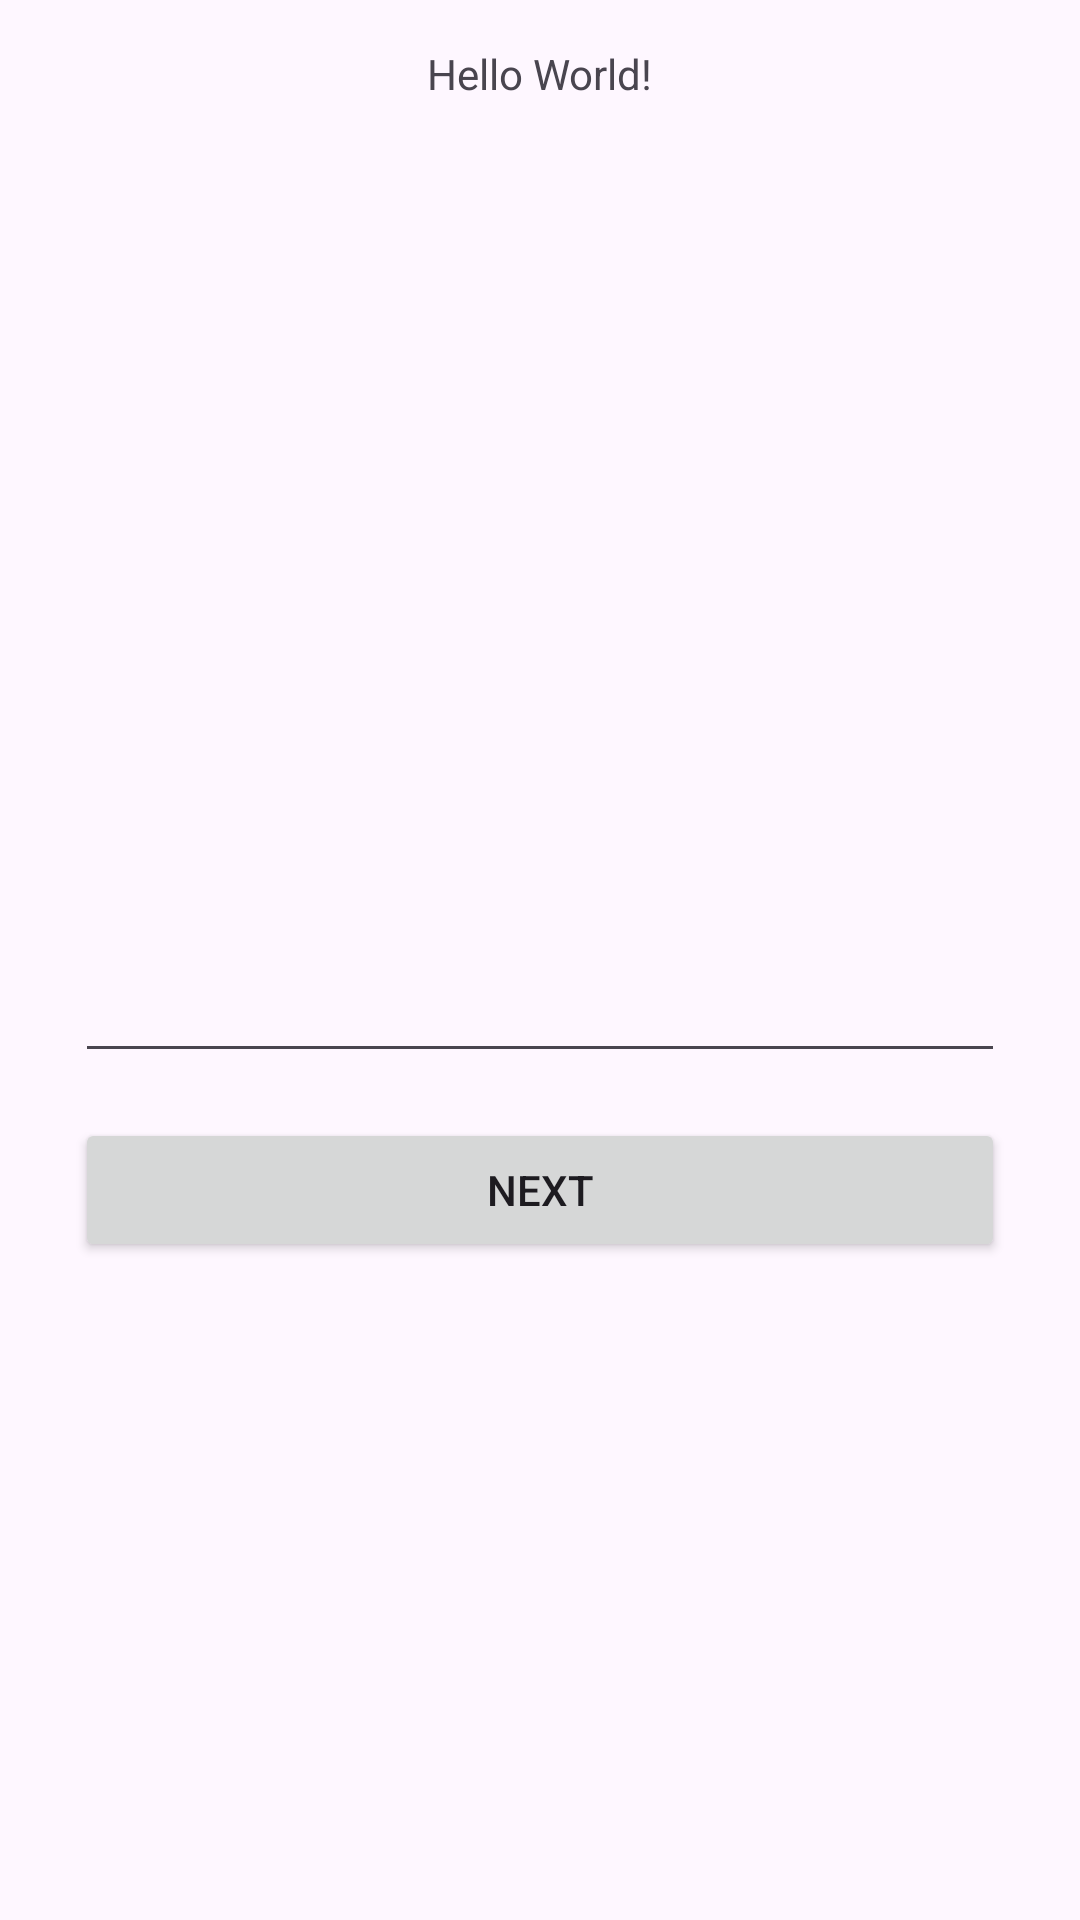

Produce the Android XML layout that renders to this screen, including the resource entries it uses.
<!-- AndroidManifest.xml: application theme Theme.AutoFetchOTP -->
<!-- res/layout/activity_main.xml -->
<?xml version="1.0" encoding="utf-8"?>
<androidx.constraintlayout.widget.ConstraintLayout xmlns:android="http://schemas.android.com/apk/res/android"
    xmlns:app="http://schemas.android.com/apk/res-auto"
    xmlns:tools="http://schemas.android.com/tools"
    android:layout_width="match_parent"
    android:layout_height="match_parent"
    tools:context=".MainActivity">

    <androidx.appcompat.widget.AppCompatTextView
        android:id="@+id/titleTv"
        android:layout_width="wrap_content"
        android:layout_height="wrap_content"
        android:layout_marginVertical="15dp"
        android:text="Hello World!"
        app:layout_constraintEnd_toEndOf="parent"
        app:layout_constraintStart_toStartOf="parent"
        app:layout_constraintTop_toTopOf="parent" />

    <androidx.appcompat.widget.AppCompatEditText
        android:id="@+id/edtOtp"
        android:layout_width="match_parent"
        android:layout_height="wrap_content"
        android:layout_marginHorizontal="25dp"
        android:layout_marginVertical="15dp"
        app:layout_constraintBottom_toBottomOf="parent"
        app:layout_constraintTop_toBottomOf="@+id/titleTv" />

    <androidx.appcompat.widget.AppCompatButton
        android:id="@+id/nxtBtn"
        android:layout_width="match_parent"
        android:layout_height="wrap_content"
        android:layout_marginHorizontal="25dp"
        android:layout_marginVertical="15dp"
        android:text="Next"
        app:layout_constraintTop_toBottomOf="@+id/edtOtp" />

</androidx.constraintlayout.widget.ConstraintLayout>
<!-- resources referenced by this layout -->
<resources>
  <style name="Theme.AutoFetchOTP" parent="Base.Theme.AutoFetchOTP" />
  <style name="Base.Theme.AutoFetchOTP" parent="Theme.Material3.DayNight.NoActionBar">
          
          
      </style>
</resources>
